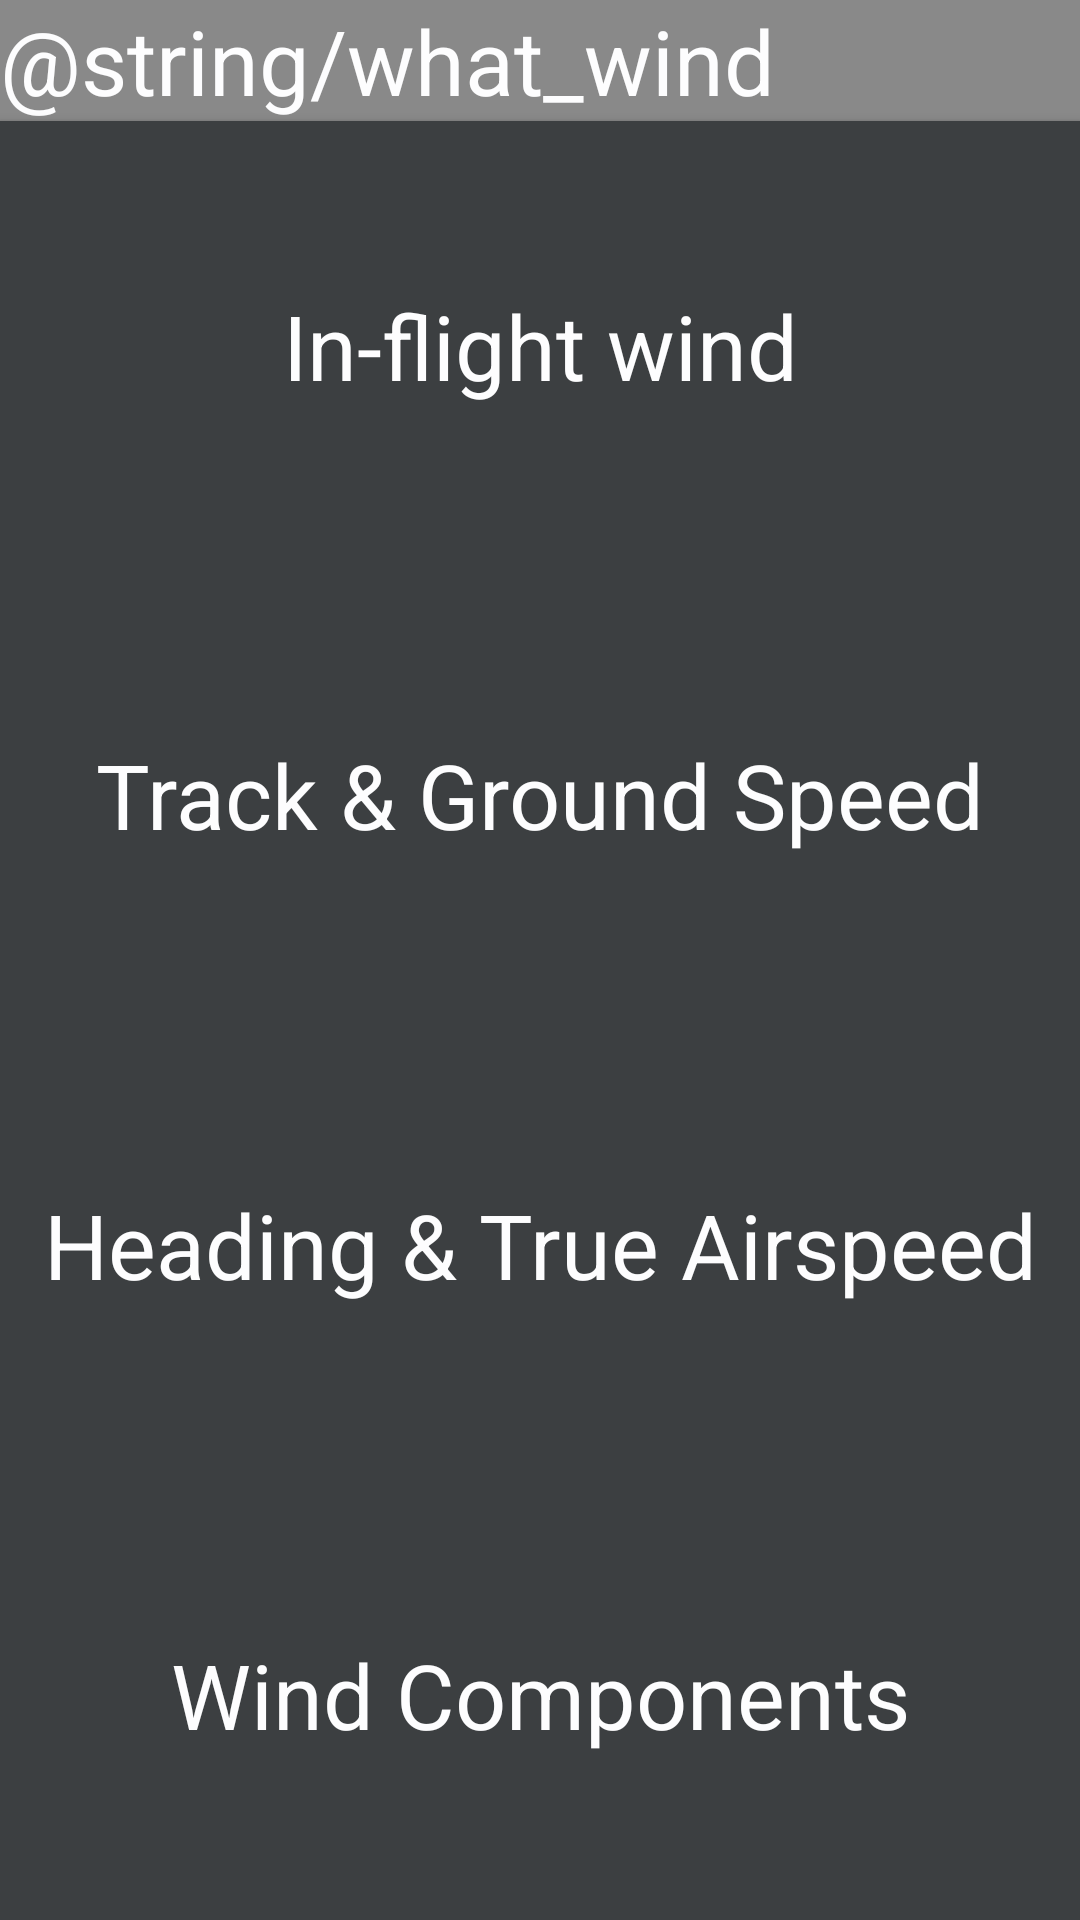

Here is an Android app screen rendered from its layout file. Give the layout XML and the strings, colors and styles it references.
<!-- AndroidManifest.xml: application theme AppTheme -->
<!-- res/layout/fragment_wind_choose_calculation.xml -->
<?xml version="1.0" encoding="utf-8"?>
<LinearLayout xmlns:android="http://schemas.android.com/apk/res/android"
    android:layout_width="match_parent"
    android:layout_height="match_parent"
    android:background="@color/appBackground"
    android:orientation="vertical">

    <TextView
        android:layout_width="match_parent"
        android:layout_height="wrap_content"
        android:text="@string/what_wind"
        android:textColor="#fffdfdfe"
        android:textSize="30sp" />

    <Button
        android:id="@+id/inflightwind"
        style="@style/NumberButton"
        android:layout_width="match_parent"
        android:layout_height="0px"
        android:layout_weight="1"
        android:text="@string/inflightWind" />

    <Button
        android:id="@+id/groundvector"
        style="@style/NumberButton"
        android:layout_width="match_parent"
        android:layout_height="0px"
        android:layout_weight="1"
        android:text="@string/groundvector" />


    <Button
        android:id="@+id/airvector"
        style="@style/NumberButton"
        android:layout_width="match_parent"
        android:layout_height="0px"
        android:layout_weight="1"
        android:text="@string/airvector" />

    <Button
        android:id="@+id/windcomponents"
        style="@style/NumberButton"
        android:layout_width="match_parent"
        android:layout_height="0px"
        android:layout_weight="1"
        android:text="@string/windcomponents" />
</LinearLayout>
<!-- resources referenced by this layout -->
<resources>
  <color name="appBackground">#898989</color>
  <string name="airvector">Heading &amp; True Airspeed</string>
  <string name="groundvector">Track &amp; Ground Speed</string>
  <string name="inflightWind">In-flight wind</string>
  <string name="windcomponents">Wind Components</string>
  <style name="NumberButton" parent="@android:style/Widget.Holo.Button.Borderless.Small">
          <item name="android:textColor">#fffdfdfe</item>
          <item name="android:textSize">30sp</item>
          <item name="android:background">@drawable/button_custom</item>
      </style>
  <style name="AppTheme" parent="Theme.AppCompat.Light.DarkActionBar">
          <item name="android:windowActionBar">true</item>
          
      </style>
  <!-- drawable button_custom (drawable) -->
  <?xml version="1.0" encoding="utf-8"?>
  <selector xmlns:android="http://schemas.android.com/apk/res/android">
      <item android:drawable="@color/lightBlue" android:state_pressed="true"/>
      <item android:drawable="@color/lightBlue" android:state_activated="true"/>
      <item android:drawable="@color/calculator_numbers_background" android:state_activated="false"/>
  
  </selector>
  <color name="lightBlue">#ff7ac6ff</color>
  <color name="calculator_numbers_background">@color/darkGray</color>
  <color name="darkGray">#ff3c3f41</color>
</resources>
